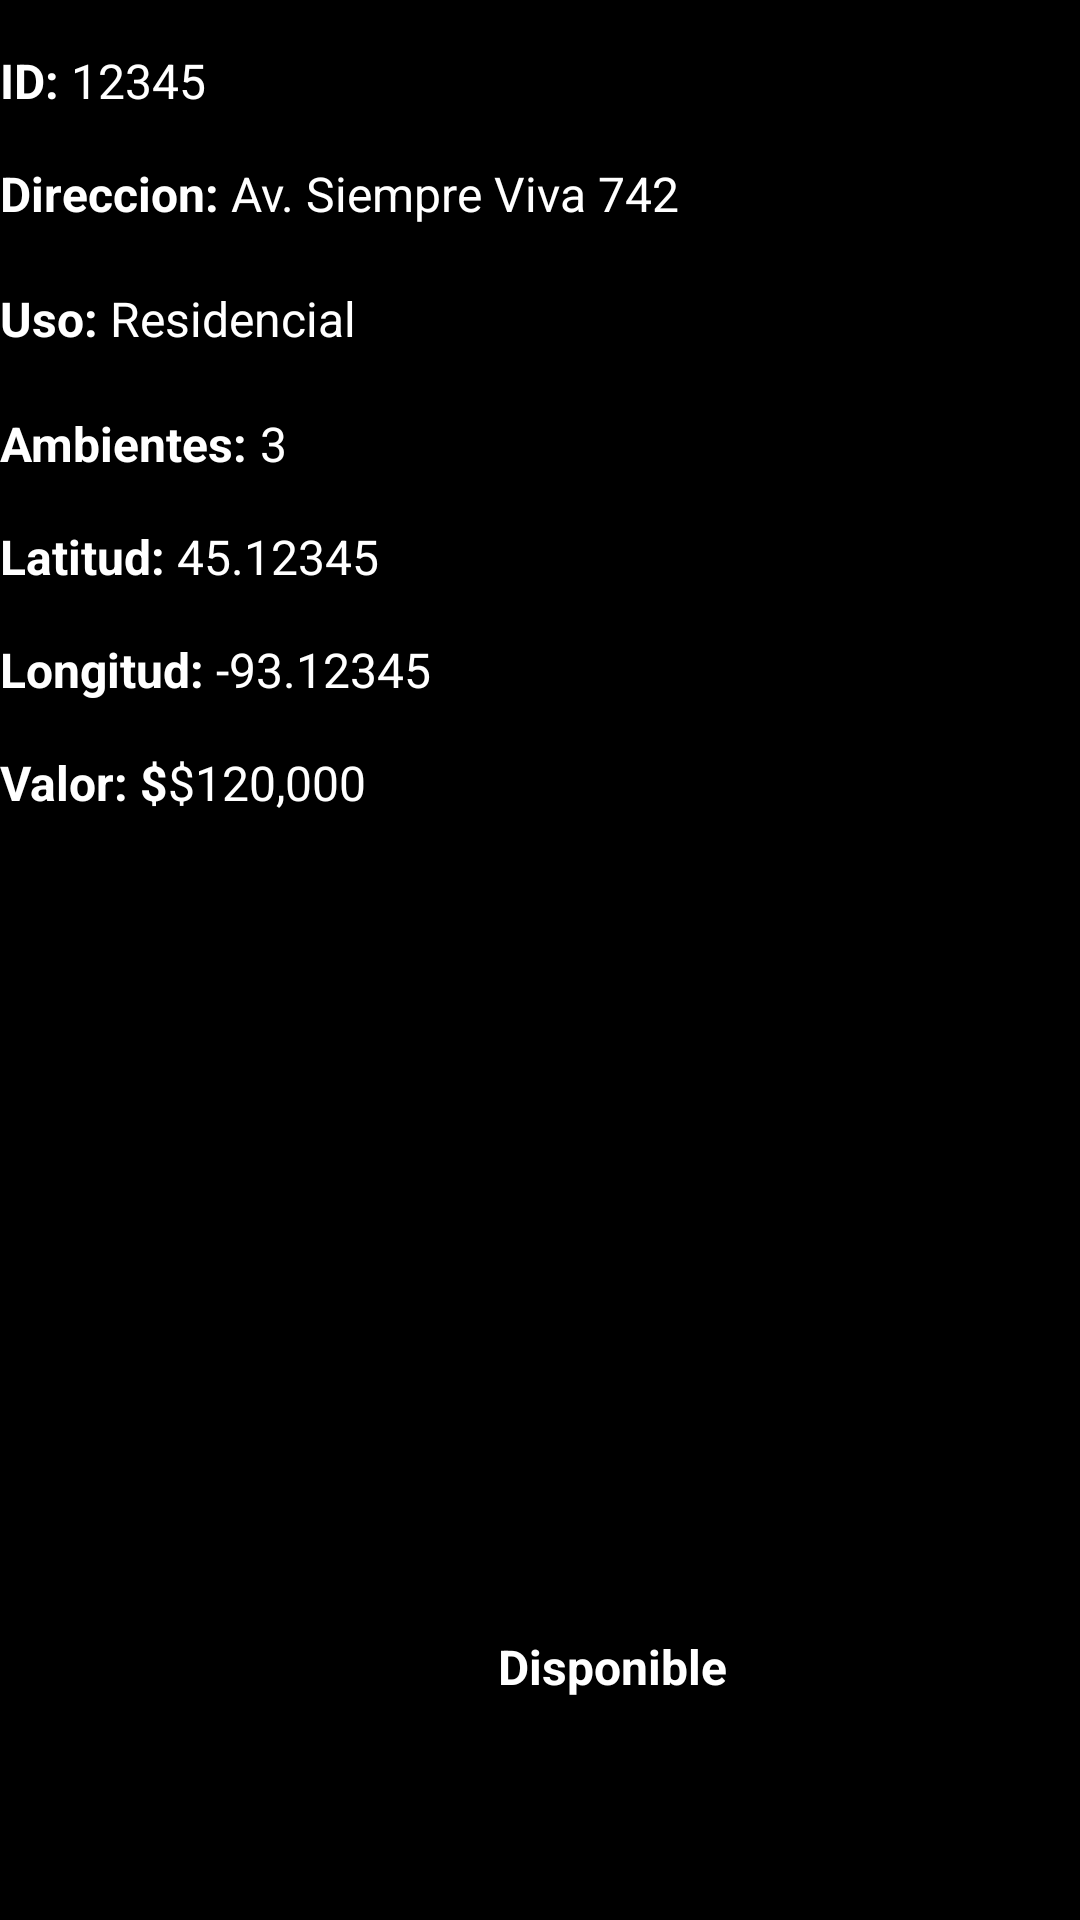

Here is an Android app screen rendered from its layout file. Give the layout XML and the strings, colors and styles it references.
<!-- AndroidManifest.xml: application theme Theme.InmobiliariaApp -->
<!-- res/layout/fragment_detalle_inmueble.xml -->
<?xml version="1.0" encoding="utf-8"?>
<androidx.constraintlayout.widget.ConstraintLayout xmlns:android="http://schemas.android.com/apk/res/android"
    xmlns:app="http://schemas.android.com/apk/res-auto"
    xmlns:tools="http://schemas.android.com/tools"
    android:id="@+id/frameLayout"
    android:layout_width="match_parent"
    android:layout_height="match_parent"
    android:background="@color/black"
    tools:context=".ui.inmuebles.DetalleInmuebleFragment">

    <TextView
        android:id="@+id/tvInfoCodigo"
        android:layout_width="wrap_content"
        android:layout_height="wrap_content"
        android:layout_marginTop="16dp"
        android:text="ID: "

        android:textColor="#FFFFFF"
        android:textSize="16sp"
        android:textStyle="bold"
        app:layout_constraintEnd_toStartOf="@+id/tvIdInmueble"
        app:layout_constraintStart_toStartOf="parent"
        app:layout_constraintTop_toTopOf="parent" />

    <TextView
        android:id="@+id/tvIdInmueble"
        android:layout_width="0dp"
        android:layout_height="wrap_content"
        android:layout_marginTop="16dp"
        android:text="12345"
        android:textColor="#FFFFFF"
        android:textSize="16sp"
        app:layout_constraintEnd_toEndOf="parent"
        app:layout_constraintStart_toEndOf="@+id/tvInfoCodigo"
        app:layout_constraintTop_toTopOf="parent" />

    <TextView
        android:id="@+id/tvInfoDireccion"
        android:layout_width="wrap_content"
        android:layout_height="wrap_content"
        android:layout_marginTop="16dp"
        android:text="Direccion: "
        android:textColor="#FFFFFF"
        android:textSize="16sp"
        android:textStyle="bold"
        app:layout_constraintEnd_toStartOf="@+id/tvDireccionI"
        app:layout_constraintStart_toStartOf="parent"
        app:layout_constraintTop_toBottomOf="@+id/tvInfoCodigo" />

    <TextView
        android:id="@+id/tvDireccionI"
        android:layout_width="0dp"
        android:layout_height="wrap_content"
        android:layout_marginTop="16dp"
        android:text="Av. Siempre Viva 742"
        android:textColor="#FFFFFF"
        android:textSize="16sp"
        app:layout_constraintEnd_toEndOf="parent"
        app:layout_constraintStart_toEndOf="@+id/tvInfoDireccion"
        app:layout_constraintTop_toBottomOf="@+id/tvIdInmueble" />

    <TextView
        android:id="@+id/tvInfoUso"
        android:layout_width="wrap_content"
        android:layout_height="wrap_content"
        android:layout_marginTop="20dp"
        android:text="Uso: "
        android:textColor="#FFFFFF"
        android:textSize="16sp"
        android:textStyle="bold"
        app:layout_constraintEnd_toStartOf="@+id/tvUsoI"
        app:layout_constraintStart_toStartOf="parent"
        app:layout_constraintTop_toBottomOf="@+id/tvDireccionI" />

    <TextView
        android:id="@+id/tvUsoI"
        android:layout_width="0dp"
        android:layout_height="wrap_content"
        android:layout_marginTop="20dp"
        android:text="Residencial"
        android:textColor="#FFFFFF"
        android:textSize="16sp"
        app:layout_constraintEnd_toEndOf="parent"
        app:layout_constraintStart_toEndOf="@+id/tvInfoUso"
        app:layout_constraintTop_toBottomOf="@+id/tvDireccionI" />

    <TextView
        android:id="@+id/tvInfoAmbientesI"
        android:layout_width="wrap_content"
        android:layout_height="wrap_content"
        android:layout_marginTop="20dp"
        android:text="Ambientes: "
        android:textColor="#FFFFFF"
        android:textSize="16sp"
        android:textStyle="bold"
        app:layout_constraintEnd_toStartOf="@+id/tvAmbientesI"
        app:layout_constraintStart_toStartOf="parent"
        app:layout_constraintTop_toBottomOf="@+id/tvUsoI" />

    <TextView
        android:id="@+id/tvAmbientesI"
        android:layout_width="0dp"
        android:layout_height="wrap_content"
        android:layout_marginTop="20dp"
        android:text="3"
        android:textColor="#FFFFFF"
        android:textSize="16sp"
        app:layout_constraintEnd_toEndOf="parent"
        app:layout_constraintStart_toEndOf="@+id/tvInfoAmbientesI"
        app:layout_constraintTop_toBottomOf="@+id/tvUsoI" />

    <TextView
        android:id="@+id/tvInfoLatitud"
        android:layout_width="wrap_content"
        android:layout_height="wrap_content"
        android:layout_marginTop="16dp"
        android:text="Latitud: "
        android:textColor="#FFFFFF"
        android:textSize="16sp"
        android:textStyle="bold"
        app:layout_constraintEnd_toStartOf="@+id/tvLatitudI"
        app:layout_constraintStart_toStartOf="parent"
        app:layout_constraintTop_toBottomOf="@+id/tvAmbientesI" />

    <TextView
        android:id="@+id/tvLatitudI"
        android:layout_width="0dp"
        android:layout_height="wrap_content"
        android:layout_marginTop="16dp"
        android:text="45.12345"
        android:textColor="#FFFFFF"
        android:textSize="16sp"
        app:layout_constraintEnd_toEndOf="parent"
        app:layout_constraintStart_toEndOf="@+id/tvInfoLatitud"
        app:layout_constraintTop_toBottomOf="@+id/tvAmbientesI" />

    <TextView
        android:id="@+id/tvInfoLongitud"
        android:layout_width="wrap_content"
        android:layout_height="wrap_content"
        android:layout_marginTop="16dp"
        android:text="Longitud: "
        android:textColor="#FFFFFF"
        android:textSize="16sp"
        android:textStyle="bold"
        app:layout_constraintEnd_toStartOf="@+id/tvLongitudI"
        app:layout_constraintStart_toStartOf="parent"
        app:layout_constraintTop_toBottomOf="@+id/tvLatitudI" />

    <TextView
        android:id="@+id/tvLongitudI"
        android:layout_width="0dp"
        android:layout_height="wrap_content"
        android:layout_marginTop="16dp"
        android:text="-93.12345"
        android:textColor="#FFFFFF"
        android:textSize="16sp"
        app:layout_constraintEnd_toEndOf="parent"
        app:layout_constraintStart_toEndOf="@+id/tvInfoLongitud"
        app:layout_constraintTop_toBottomOf="@+id/tvLatitudI" />

    <TextView
        android:id="@+id/tvInfoValor"
        android:layout_width="wrap_content"
        android:layout_height="wrap_content"
        android:layout_marginTop="16dp"
        android:text="Valor: $"
        android:textColor="#FFFFFF"
        android:textSize="16sp"
        android:textStyle="bold"
        app:layout_constraintEnd_toStartOf="@+id/tvValorI"
        app:layout_constraintStart_toStartOf="parent"
        app:layout_constraintTop_toBottomOf="@+id/tvLongitudI" />

    <TextView
        android:id="@+id/tvValorI"
        android:layout_width="0dp"
        android:layout_height="wrap_content"
        android:layout_marginTop="16dp"
        android:text="$120,000"
        android:textColor="#FFFFFF"
        android:textSize="16sp"
        app:layout_constraintEnd_toEndOf="parent"
        app:layout_constraintStart_toEndOf="@+id/tvInfoValor"
        app:layout_constraintTop_toBottomOf="@+id/tvLongitudI" />

    <CheckBox
        android:id="@+id/checkDisponible"
        android:layout_width="wrap_content"
        android:layout_height="wrap_content"
        android:layout_marginTop="260dp"
        android:text="Disponible"

        android:textColor="#FFFFFF"
        android:textSize="16sp"
        android:textStyle="bold"
        app:layout_constraintEnd_toEndOf="parent"
        app:layout_constraintHorizontal_bias="0.533"
        app:layout_constraintStart_toStartOf="parent"
        app:layout_constraintTop_toBottomOf="@+id/tvValorI" />

    <ImageView
        android:id="@+id/imgInmueble"
        android:layout_width="300dp"
        android:layout_height="220dp"
        android:layout_marginTop="32dp"
        app:layout_constraintEnd_toEndOf="parent"
        app:layout_constraintHorizontal_bias="0.531"
        app:layout_constraintStart_toStartOf="parent"
        app:layout_constraintTop_toBottomOf="@+id/tvValorI"
        tools:src="@tools:sample/avatars" />

</androidx.constraintlayout.widget.ConstraintLayout>
<!-- resources referenced by this layout -->
<resources>
  <color name="black">#FF000000</color>
  <style name="Theme.InmobiliariaApp" parent="Theme.MaterialComponents.DayNight.DarkActionBar">
          
          <item name="colorPrimary">@color/purple_500</item>
          <item name="colorPrimaryVariant">@color/purple_700</item>
          <item name="colorOnPrimary">@color/white</item>
          
          <item name="colorSecondary">@color/teal_200</item>
          <item name="colorSecondaryVariant">@color/teal_700</item>
          <item name="colorOnSecondary">@color/black</item>
          
          
          
          <item name="android:windowBackground">@color/colorBackground</item>
          <item name="android:statusBarColor">@color/colorPrimaryDark</item>
          <item name="android:navigationBarColor">@color/colorPrimaryDark</item>
      </style>
  <color name="purple_500">#FF6200EE</color>
  <color name="purple_700">#FF3700B3</color>
  <color name="white">#FFFFFFFF</color>
  <color name="teal_200">#FF03DAC5</color>
  <color name="teal_700">#FF018786</color>
  <color name="colorBackground">#F9FAFB</color>
  <color name="colorPrimaryDark">#003B64</color>
</resources>
